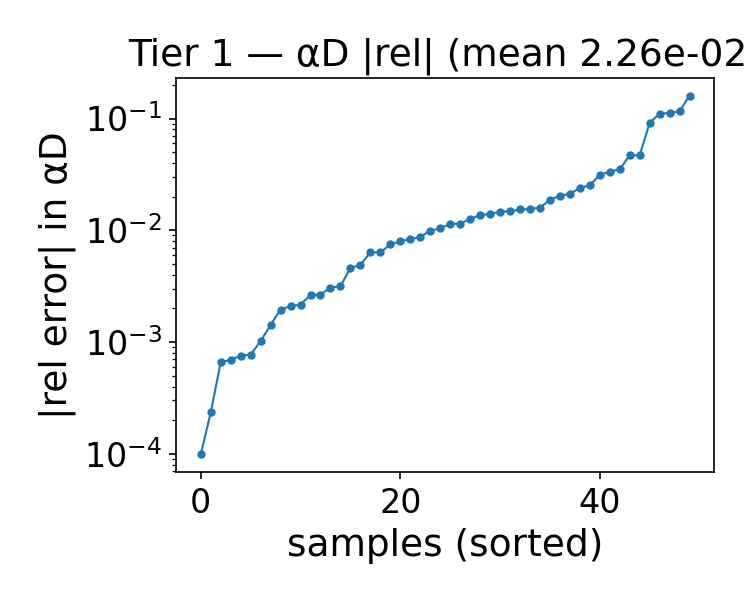

The data file committed next to this chart (first rows):
alpha, beta, alphaD_true, alphaD_pred, rel_abs, rel_signed
1.743, 1, 22.29, 21.95, 0.01536, -0.01536
1.614, 1.25, 21.05, 20.81, 0.01147, -0.01147
1.743, 1.25, 21.33, 21.17, 0.007468, -0.007468
0.8430, 2.75, 14.98, 14.74, 0.01547, -0.01547
1.1, 1.25, 19.87, 19.64, 0.01142, -0.01142
0.4570, 1, 19.55, 16.41, 0.1605, -0.1605
0.4570, 4, 14.42, 14.55, 0.008699, 0.008699
1.614, 1, 22.04, 21.51, 0.02394, -0.02394
0.7140, 1.25, 18.97, 16.87, 0.1108, -0.1108
1.486, 2.25, 17.59, 17.62, 0.001953, 0.001953
1.357, 2, 17.94, 18.11, 0.009956, 0.009956
1.614, 4.5, 13.74, 13.7, 0.003152, -0.003152
2, 2.5, 18.34, 18.36, 0.001021, 0.001021
2, 2, 19.59, 19.59, 0.0002348, 0.0002348
0.9710, 1.25, 19.57, 19.97, 0.02038, 0.02038
0.3290, 4.25, 15.84, 16.34, 0.03145, 0.03145
2, 2.25, 18.95, 18.95, 9.872932742744082e-05, 9.872932742744082e-05
0.3290, 4, 15.31, 15.82, 0.0335, 0.0335
0.5860, 4.5, 14.05, 13.39, 0.04699, -0.04699
1.229, 1, 21.25, 20.25, 0.04691, -0.04691
0.9710, 1.75, 17.74, 17.49, 0.01365, -0.01365
0.3290, 1.25, 18.19, 18.14, 0.00266, -0.00266
1.229, 1.25, 20.18, 19.75, 0.02118, -0.02118
1.871, 4, 15.14, 14.98, 0.01039, -0.01039
1.743, 3.75, 15.18, 15.05, 0.008323, -0.008323
1.614, 3.75, 14.84, 14.75, 0.006353, -0.006353
0.4570, 3.25, 14.34, 14.13, 0.01472, -0.01472
1.1, 3.75, 13.76, 13.98, 0.01596, 0.01596
1.1, 3, 14.95, 15.16, 0.01399, 0.01399
0.8430, 4.5, 13.09, 11.89, 0.09135, -0.09135
1.486, 1.75, 19.02, 19.08, 0.003071, 0.003071
1.357, 1.5, 19.54, 19.5, 0.002165, -0.002165
1.357, 4, 13.86, 13.93, 0.004902, 0.004902
0.9710, 3.5, 13.95, 14.31, 0.02518, 0.02518
2, 1.5, 21.04, 21.08, 0.002097, 0.002097
1.229, 3.5, 14.35, 14.57, 0.01474, 0.01474
0.9710, 3.75, 13.63, 13.74, 0.007998, 0.007998
1.229, 3.75, 13.97, 14.15, 0.01265, 0.01265
1.871, 3.5, 15.96, 15.89, 0.00459, -0.00459
1.743, 2, 18.94, 18.93, 0.0006622, -0.0006622
0.4570, 2, 16.06, 17.86, 0.1119, 0.1119
1.871, 2.75, 17.43, 17.46, 0.001426, 0.001426
1.1, 2.25, 16.61, 16.5, 0.006343, -0.006343
1.486, 3, 15.87, 15.88, 0.0007706, 0.0007706
1.229, 2.5, 16.3, 16.26, 0.002639, -0.002639
0.3290, 2.75, 14.88, 13.15, 0.1161, -0.1161
0.3290, 2.5, 15.13, 14.6, 0.03512, -0.03512
1.229, 2, 17.61, 17.94, 0.01869, 0.01869
1.871, 2, 19.27, 19.25, 0.0007566, -0.0007566
1.614, 4.25, 14.08, 14.07, 0.0006911, -0.0006911
